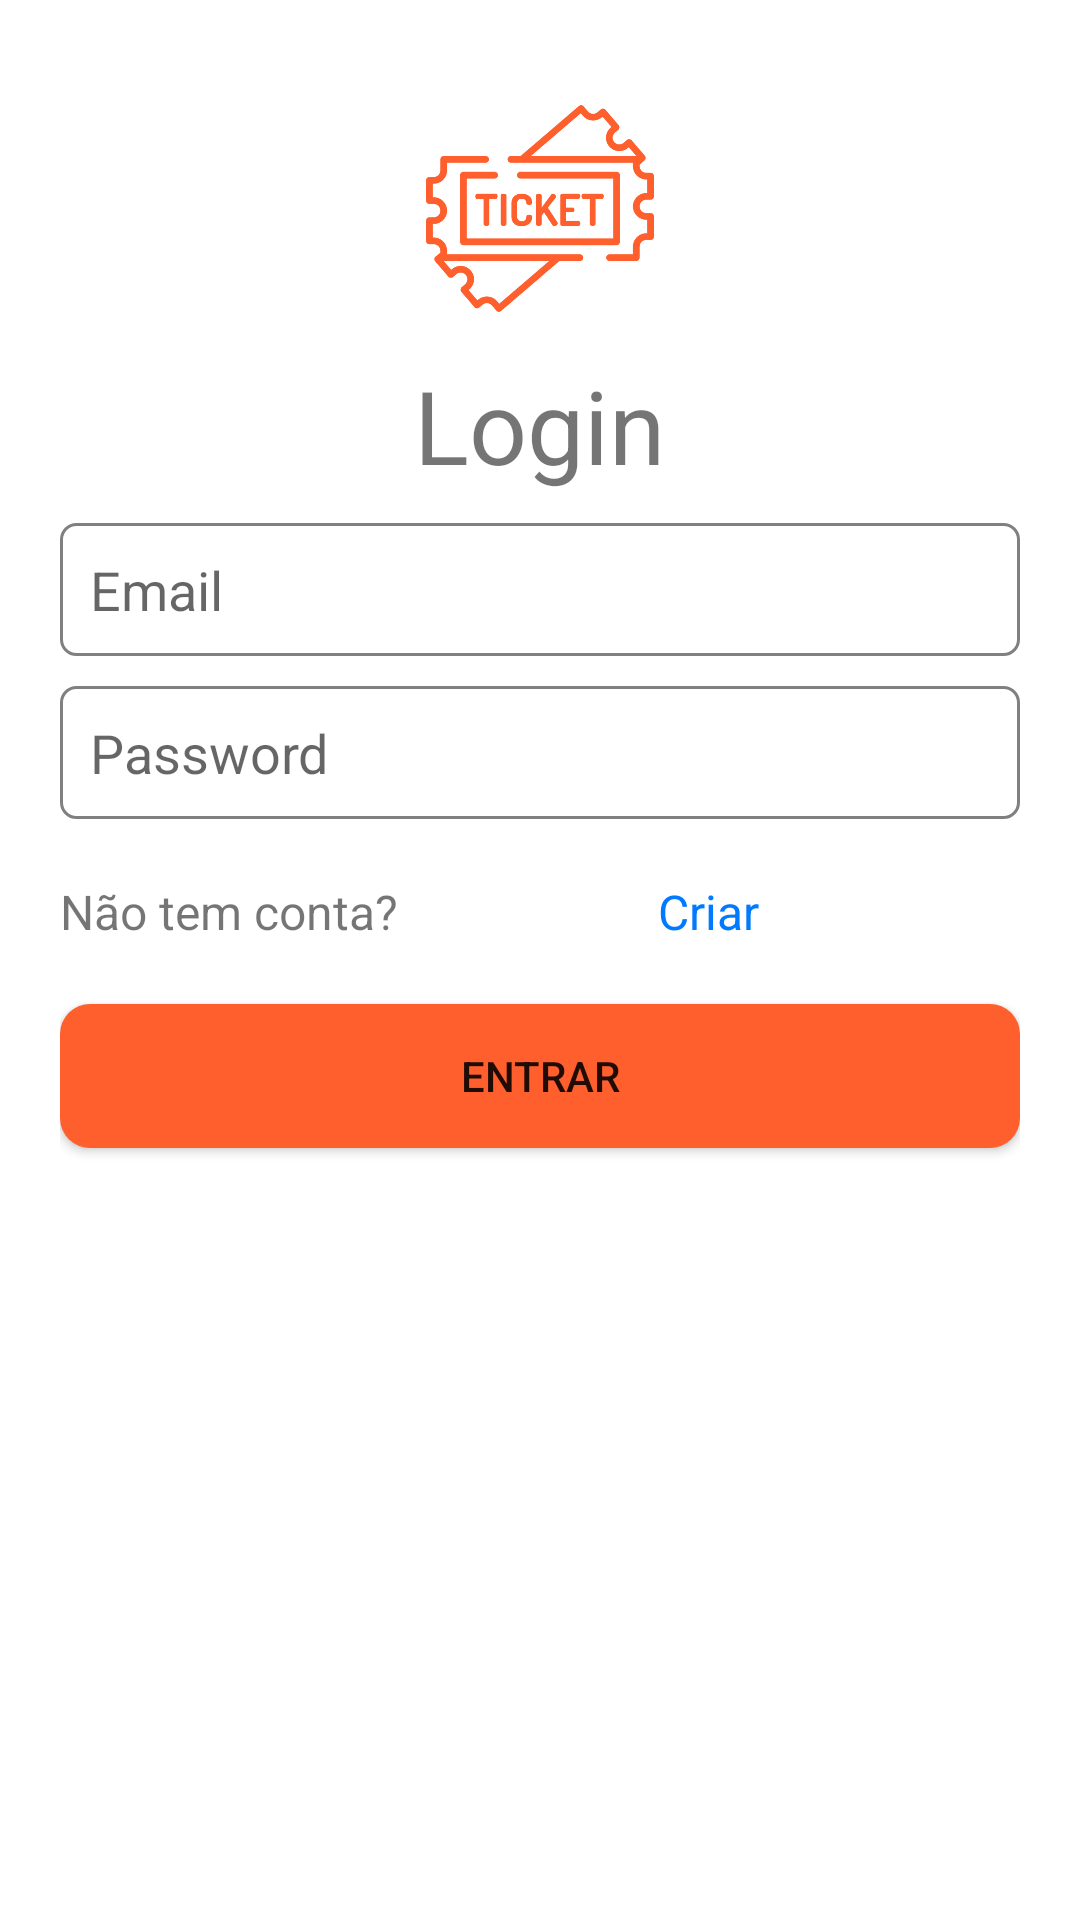

The Android layout XML behind this screen, and the referenced resources:
<!-- AndroidManifest.xml: application theme Theme.Fais -->
<!-- res/layout/fragment_login.xml -->
<?xml version="1.0" encoding="utf-8"?>
<LinearLayout xmlns:android="http://schemas.android.com/apk/res/android"
    xmlns:app="http://schemas.android.com/apk/res-auto"
    xmlns:tools="http://schemas.android.com/tools"
    android:layout_width="match_parent"
    android:layout_height="match_parent"
    android:gravity="center_horizontal"
    android:orientation="vertical"
    android:padding="20dp"
    tools:context=".ui.login.LoginFragment">


    <ImageView
        android:id="@+id/imageView3"
        android:layout_width="76dp"
        android:layout_height="99dp"
        android:src="@drawable/logo_orange" />

    <TextView
        android:id="@+id/textView6"
        android:layout_width="wrap_content"
        android:layout_height="wrap_content"
        android:layout_marginBottom="10dp"
        android:text="@string/menu_login"
        android:textSize="34sp" />

    <EditText
        android:id="@+id/email"
        android:layout_width="match_parent"
        android:layout_height="wrap_content"
        android:layout_marginBottom="10dp"
        android:background="@drawable/input_background"
        android:ems="10"
        android:hint="@string/email"
        android:inputType="textPersonName"
        android:padding="10sp" />

    <EditText
        android:id="@+id/password"
        android:layout_width="match_parent"
        android:layout_height="wrap_content"
        android:layout_marginBottom="10dp"
        android:background="@drawable/input_background"
        android:ems="10"
        android:hint="@string/password"
        android:inputType="textPassword"
        android:padding="10sp" />

    <LinearLayout
        android:layout_width="match_parent"
        android:layout_height="wrap_content"
        android:layout_marginBottom="10dp"
        android:orientation="horizontal"
        android:paddingVertical="10dp">

        <TextView
            android:layout_width="wrap_content"
            android:layout_height="match_parent"
            android:layout_weight="1"
            android:text="@string/forget_pass"
            android:textSize="16sp" />

        <TextView
            android:id="@+id/nav_create_account"
            android:layout_width="wrap_content"
            android:layout_height="wrap_content"
            android:layout_weight="1"
            android:text="@string/create_account"
            android:textColor="@color/blue"
            android:textSize="16sp" />
    </LinearLayout>

    <Button
        android:id="@+id/entrar"
        android:layout_width="match_parent"
        android:layout_height="wrap_content"
        android:background="@drawable/buy_button"
        android:padding="10sp"
        android:text="@string/Entrar" />

</LinearLayout>
<!-- resources referenced by this layout -->
<resources>
  <color name="blue">#007aff</color>
  <!-- drawable buy_button (drawable) -->
  <?xml version="1.0" encoding="utf-8"?>
  <shape xmlns:android="http://schemas.android.com/apk/res/android">
  
      <solid android:color="@color/orange" />
      <corners android:radius="10dp" />
  </shape>
  <!-- drawable input_background (drawable) -->
  <?xml version="1.0" encoding="utf-8"?>
  <shape xmlns:android="http://schemas.android.com/apk/res/android">
  
      <stroke android:color ="@color/border"
          android:width = "1dp"/>
      <corners android:radius="5dp" />
  </shape>
  <!-- drawable logo_orange: png bitmap (drawable, 45271 bytes) -->
  <string name="Entrar">Entrar</string>
  <string name="create_account">Criar</string>
  <string name="email">Email</string>
  <string name="forget_pass">Não tem conta?</string>
  <string name="menu_login">Login</string>
  <string name="password">Password</string>
  <style name="Theme.Fais" parent="Theme.MaterialComponents.DayNight.DarkActionBar">
          
          <item name="colorPrimary">@color/orange</item>
          <item name="colorPrimaryVariant">@color/purple_700</item>
          <item name="colorOnPrimary">@color/white</item>
          
          <item name="colorSecondary">@color/blue</item>
          <item name="colorSecondaryVariant">@color/teal_700</item>
          <item name="colorOnSecondary">@color/black</item>
          
          
      </style>
  <color name="orange">#ff5f2d</color>
  <color name="border">#808080</color>
  <color name="purple_700">#FF3700B3</color>
  <color name="white">#FFFFFFFF</color>
  <color name="teal_700">#FF018786</color>
  <color name="black">#FF000000</color>
</resources>
